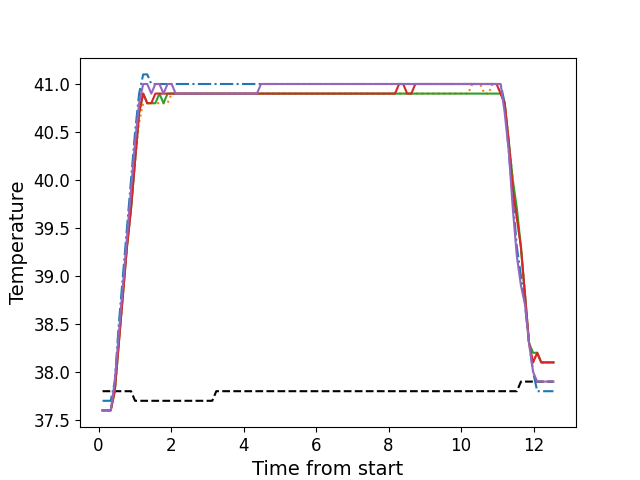

Data behind this chart, as committed beside it:
, times, neutral, z1, z2, z3, z4, z5
0, 0.1082, 37.8, 37.7, 37.6, 37.6, 37.6, 37.6
1, 0.2208, 37.8, 37.7, 37.6, 37.6, 37.6, 37.6
2, 0.3338, 37.8, 37.7, 37.6, 37.6, 37.6, 37.6
3, 0.4454, 37.8, 37.9, 37.8, 37.8, 37.8, 37.9
4, 0.5571, 37.8, 38.5, 38.3, 38.3, 38.3, 38.4
5, 0.6697, 37.8, 39.0, 38.8, 38.8, 38.8, 38.9
6, 0.7813, 37.8, 39.5, 39.3, 39.3, 39.3, 39.4
7, 0.8939, 37.8, 40.0, 39.7, 39.7, 39.7, 39.9
8, 1.006, 37.7, 40.5, 40.2, 40.2, 40.2, 40.4
9, 1.117, 37.7, 40.9, 40.6, 40.7, 40.7, 40.8
10, 1.229, 37.7, 41.1, 40.8, 40.9, 40.9, 41.0
11, 1.342, 37.7, 41.1, 40.8, 40.8, 40.8, 41.0
12, 1.453, 37.7, 41.0, 40.8, 40.8, 40.8, 40.9
13, 1.566, 37.7, 41.0, 40.8, 40.8, 40.9, 41.0
14, 1.677, 37.7, 41.0, 40.8, 40.9, 40.9, 41.0
15, 1.79, 37.7, 41.0, 40.8, 40.8, 40.9, 40.9
16, 1.902, 37.7, 41.0, 40.8, 40.9, 40.9, 41.0
17, 2.014, 37.7, 41.0, 40.9, 40.9, 40.9, 41.0
18, 2.125, 37.7, 41.0, 40.9, 40.9, 40.9, 40.9
19, 2.238, 37.7, 41.0, 40.9, 40.9, 40.9, 40.9
20, 2.35, 37.7, 41.0, 40.9, 40.9, 40.9, 40.9
21, 2.462, 37.7, 41.0, 40.9, 40.9, 40.9, 40.9
22, 2.575, 37.7, 41.0, 40.9, 40.9, 40.9, 40.9
23, 2.687, 37.7, 41.0, 40.9, 40.9, 40.9, 40.9
24, 2.798, 37.7, 41.0, 40.9, 40.9, 40.9, 40.9
25, 2.911, 37.7, 41.0, 40.9, 40.9, 40.9, 40.9
26, 3.022, 37.7, 41.0, 40.9, 40.9, 40.9, 40.9
27, 3.135, 37.7, 41.0, 40.9, 40.9, 40.9, 40.9
28, 3.246, 37.8, 41.0, 40.9, 40.9, 40.9, 40.9
29, 3.359, 37.8, 41.0, 40.9, 40.9, 40.9, 40.9
30, 3.471, 37.8, 41.0, 40.9, 40.9, 40.9, 40.9
31, 3.583, 37.8, 41.0, 40.9, 40.9, 40.9, 40.9
32, 3.696, 37.8, 41.0, 40.9, 40.9, 40.9, 40.9
33, 3.807, 37.8, 41.0, 40.9, 40.9, 40.9, 40.9
34, 3.919, 37.8, 41.0, 40.9, 40.9, 40.9, 40.9
35, 4.031, 37.8, 41.0, 40.9, 40.9, 40.9, 40.9
36, 4.143, 37.8, 41.0, 40.9, 40.9, 40.9, 40.9
37, 4.256, 37.8, 41.0, 40.9, 40.9, 40.9, 40.9
38, 4.367, 37.8, 41.0, 40.9, 40.9, 40.9, 40.9
39, 4.48, 37.8, 41.0, 40.9, 40.9, 40.9, 41.0
40, 4.592, 37.8, 41.0, 40.9, 40.9, 40.9, 41.0
41, 4.703, 37.8, 41.0, 40.9, 40.9, 40.9, 41.0
42, 4.815, 37.8, 41.0, 40.9, 40.9, 40.9, 41.0
43, 4.928, 37.8, 41.0, 40.9, 40.9, 40.9, 41.0
44, 5.039, 37.8, 41.0, 40.9, 40.9, 40.9, 41.0
45, 5.152, 37.8, 41.0, 40.9, 40.9, 40.9, 41.0
46, 5.264, 37.8, 41.0, 40.9, 40.9, 40.9, 41.0
47, 5.376, 37.8, 41.0, 40.9, 40.9, 40.9, 41.0
48, 5.488, 37.8, 41.0, 40.9, 40.9, 40.9, 41.0
49, 5.6, 37.8, 41.0, 40.9, 40.9, 40.9, 41.0
50, 5.711, 37.8, 41.0, 40.9, 40.9, 40.9, 41.0
51, 5.824, 37.8, 41.0, 40.9, 40.9, 40.9, 41.0
52, 5.936, 37.8, 41.0, 40.9, 40.9, 40.9, 41.0
53, 6.048, 37.8, 41.0, 40.9, 40.9, 40.9, 41.0
54, 6.16, 37.8, 41.0, 40.9, 40.9, 40.9, 41.0
55, 6.273, 37.8, 41.0, 40.9, 40.9, 40.9, 41.0
56, 6.384, 37.8, 41.0, 40.9, 40.9, 40.9, 41.0
57, 6.497, 37.8, 41.0, 40.9, 40.9, 40.9, 41.0
58, 6.609, 37.8, 41.0, 40.9, 40.9, 40.9, 41.0
59, 6.721, 37.8, 41.0, 40.9, 40.9, 40.9, 41.0
... 52 more rows
